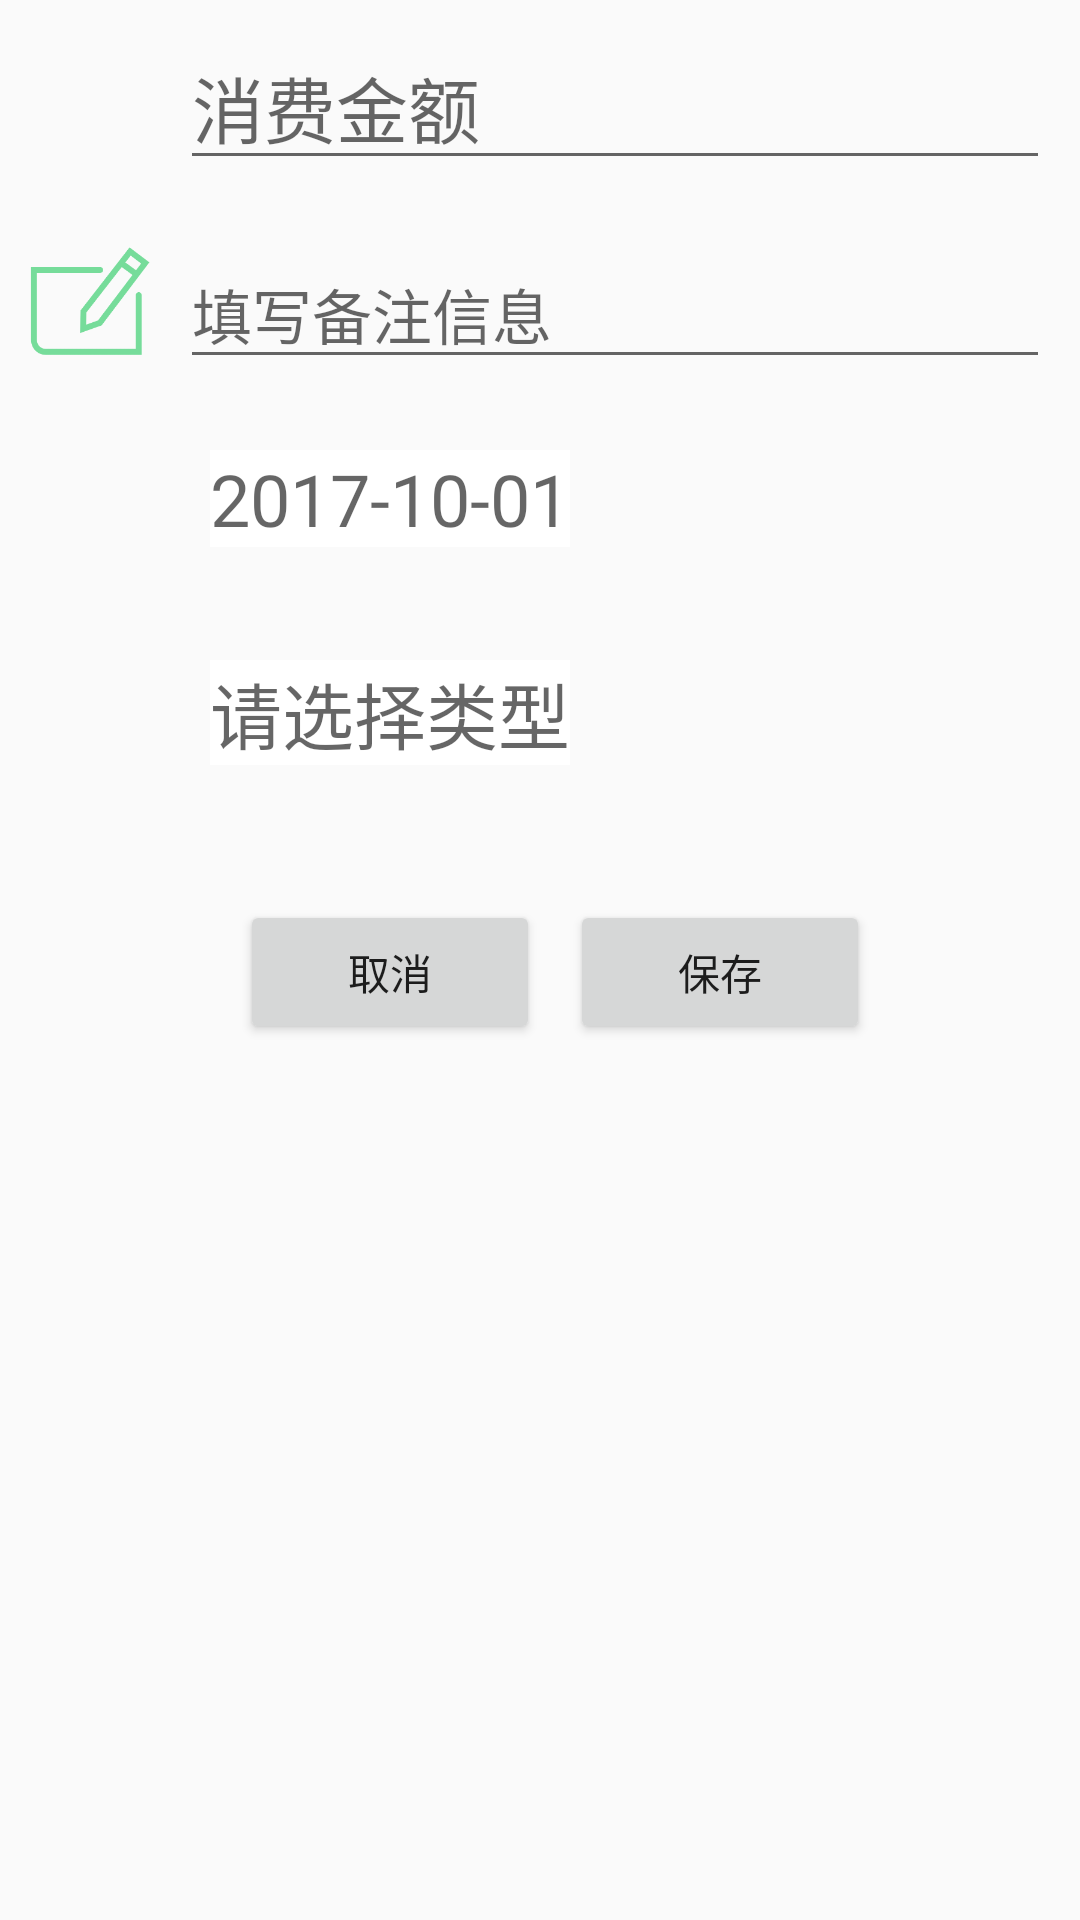

This screen was rendered from an Android layout file. Write that file and the resources it references.
<!-- AndroidManifest.xml: application theme AppTheme -->
<!-- res/layout/activity_add_cost.xml -->
<?xml version="1.0" encoding="utf-8"?>
<LinearLayout xmlns:android="http://schemas.android.com/apk/res/android"
    xmlns:app="http://schemas.android.com/apk/res-auto"
    android:orientation="vertical"
    android:layout_width="match_parent"
    android:layout_height="match_parent"
    android:layout_gravity="center"
    android:weightSum="1">

  

    <RelativeLayout
        android:layout_width="match_parent"
        android:layout_height="50dp"
        android:layout_margin="10dp"
        >

        <ImageView
            android:id="@+id/img_add_money"
            android:layout_width="40dp"
            android:layout_height="40dp"
            android:layout_alignParentLeft="true"
            android:src="@drawable/icon_cost_money" />

        <EditText
            android:id="@+id/edt_add_money"
            android:layout_width="match_parent"
            android:layout_height="wrap_content"
            android:layout_toRightOf="@id/img_add_money"
            android:layout_marginLeft="10dp"
            android:textSize="24sp"
            android:inputType="numberDecimal"
            android:hint="消费金额"/>

    </RelativeLayout>

    <RelativeLayout
        android:layout_width="match_parent"
        android:layout_height="50dp"
        android:layout_margin="10dp"
        >

        <ImageView
            android:id="@+id/img_add_note"
            android:layout_width="40dp"
            android:layout_height="40dp"
            android:src="@drawable/icon_cost_remarks" />

        <EditText
            android:id="@+id/edt_add_note"
            android:layout_width="match_parent"
            android:layout_height="wrap_content"
            android:layout_toRightOf="@+id/img_add_note"
            android:layout_marginLeft="10dp"
            android:layout_gravity="center"
            android:textSize="20sp"
            android:inputType="text"
            android:hint="填写备注信息"
            />
    </RelativeLayout>
    

    

    <RelativeLayout
        android:layout_width="match_parent"
        android:layout_height="50dp"
        android:layout_margin="10dp">

        <ImageView
            android:id="@+id/img_add_date"
            android:layout_width="40dp"
            android:layout_height="40dp"
            android:layout_alignParentLeft="true"
            android:src="@drawable/icon_cost_money" />

        <TextView
            android:id="@+id/txt_add_date"
            android:layout_width="wrap_content"
            android:layout_height="wrap_content"
            android:layout_marginLeft="20dp"
            android:layout_toRightOf="@+id/img_add_date"
            android:background="#FFF"
            android:hint="2017-10-01"
            android:layout_gravity="center"
            android:gravity="center_vertical"
            android:textSize="24sp" />

    </RelativeLayout>

    <RelativeLayout
        android:layout_width="match_parent"
        android:layout_height="50dp"
        android:layout_margin="10dp">

        <ImageView
            android:id="@+id/img_add_type"
            android:layout_width="40dp"
            android:layout_height="40dp"
            android:layout_alignParentLeft="true"
            android:src="@drawable/icon_cost_money" />

        <TextView
            android:id="@+id/txt_add_type"
            android:layout_width="wrap_content"
            android:layout_height="wrap_content"
            android:layout_gravity="center"
            android:layout_marginLeft="20dp"
            android:layout_toRightOf="@+id/img_add_type"
            android:background="#FFF"
            android:gravity="center_vertical"
            android:hint="请选择类型"
            android:textSize="24sp" />

    </RelativeLayout>

    <RelativeLayout
        android:layout_width="match_parent"
        android:layout_height="wrap_content"
        android:layout_marginTop="20dp">

        <Button
            android:id="@+id/btn_cancel"
            android:layout_width="100dp"
            android:layout_height="wrap_content"
            android:gravity="center"
            android:layout_gravity="bottom"
            android:layout_marginLeft="80dp"
            android:onClick="toCANCEL"
            android:text="取消"/>

        <Button
            android:id="@+id/btn_save"
            android:layout_width="100dp"
            android:layout_height="wrap_content"
            android:layout_toRightOf="@+id/btn_cancel"
            android:layout_marginLeft="10dp"
            android:gravity="center"
            android:layout_gravity="bottom"
            android:onClick="toSAVE"
            android:text="保存"/>

    </RelativeLayout>

</LinearLayout>
<!-- resources referenced by this layout -->
<resources>
  <!-- drawable icon_cost_remarks: png bitmap (drawable, 7081 bytes) -->
  <style name="AppTheme" parent="Theme.AppCompat.Light.NoActionBar">
          
          <item name="colorPrimary">@color/colorPrimary</item>
          <item name="colorPrimaryDark">@color/colorPrimaryDark</item>
          <item name="colorAccent">@color/colorAccent</item>
      </style>
  <color name="colorPrimary">#3F51B5</color>
  <color name="colorPrimaryDark">#303F9F</color>
  <color name="colorAccent">#FF4081</color>
</resources>
